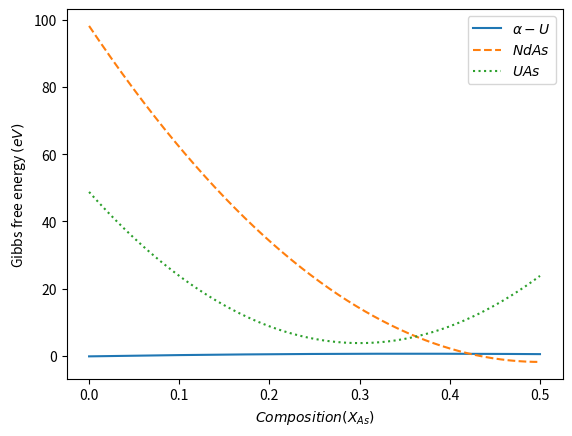

Python code for this plot:
import numpy as np
import math
import matplotlib.pyplot as plt

xvalues = []
gmm_p1_values = []
gmm_p2_values = []
gmm_p3_values = []
gid_p1_values = []
gid_p2_values = []
gid_p3_values = []
gex_p1_values = []
gex_p2_values = []
gex_p3_values = []
Gp1_values = []
Gp2_values = []
Gp3_values = []

factor1 = 200
factor2 = 100
a = 0.0001
while (a < 0.5):
    x = a
    y = a

    # This is the mechanical mixing part of phase 1 and phase 2
    gmm_p1 = (1-x-y)*-0.15608 + x*0.05182 + y*0.05182 + + 3*y*y*0.633 #+ 3*x*x*-3.84 #+ 3*x*x*2.60 #  + 3*x*y*-3.225
    gmm_p2 = 0.5*(-0.21585-0.263903) + -1.57 + factor1*((x-0.5)*(x-0.5) + (y-0.5)*(y-0.5))
    #gmm_p3 = (1-x-y)*-0.08724 + x*-0.23777 + y*-0.23205
    gmm_p3 = 0.5*(-0.08724-0.26813) + -1.03 + factor2*((0.5-x-y)*(0.5-x-y) + (y-0.5)*(y-0.5))

    # This is the ideal part of phase 1 and phase 2
    gid_p1 = 8.617e-05*300*((1-x-y)*math.log(1-x-y) + x*math.log(x) + y*math.log(y))
    #gid_p2 = 8.617e-05*300*((1-x-y)*math.log(1-x-y) + x*math.log(x) + y*math.log(y))
    gid_p2 = 0
    #gid_p3 = 8.617e-05*300*((1-x-y)*math.log(1-x-y) + x*math.log(x) + y*math.log(y))
    gid_p3 = 0

    # This is the excess part of phase 1 and phase 2
    gex_p1 = (1-x-y)*x*4.17 # + x*y*-3.225 + (1-x-y)*y*-1.04
    gex_p2 = 0 #(1-x-y)*x*1.01 #+ (1-x-y)*y*11.38 + x*y*16.65
    #gex_p3 = 4*(1-x-y)*x*-1.46 + 4*x*y*3.60 + 4*(1-x-y)*y*3.52
    gex_p3 = 0

    # This is the total gibbs energy for phase 1 and phase 2
    Gp1 = gmm_p1 + gid_p1 + gex_p1
    Gp2 = gmm_p2 + gid_p2 + gex_p2
    Gp3 = gmm_p3 + gid_p3 + gid_p3

    xvalues.append(a)
    gmm_p1_values.append(gmm_p1)
    gmm_p2_values.append(gmm_p2)
    gmm_p3_values.append(gmm_p3)
    gid_p1_values.append(gid_p1)
    gid_p2_values.append(gid_p2)
    gid_p3_values.append(gid_p3)
    gex_p1_values.append(gex_p1)
    gex_p2_values.append(gex_p2)
    gex_p3_values.append(gex_p3)
    Gp1_values.append(Gp1)
    Gp2_values.append(Gp2)
    Gp3_values.append(Gp3)

    a = a + 0.00001

'''
fig = plt.figure()

plt.subplot(3, 3, 1)
plt.plot(xvalues, gmm_p1_values, label = 'Mechanical part')
plt.plot(xvalues, gid_p1_values, ls = '--', label = 'Ideal part')
plt.plot(xvalues, gex_p1_values, ls = ':', label = 'Excess part')
plt.xlabel('Composition (XAs = XNd)')
plt.ylabel('Gibbs free energy (eV)')
plt.legend()
plt.title('Phase 1')

plt.subplot(3, 3, 2)
plt.plot(xvalues, gmm_p2_values, label = 'Mechanical part')
plt.plot(xvalues, gid_p2_values, ls = '--', label = 'Ideal part')
plt.plot(xvalues, gex_p2_values, ls = ':', label = 'Excess part')
plt.xlabel('Composition (XAs = XNd)')
plt.ylabel('Gibbs free energy (eV)')
plt.legend()
plt.title('Phase 2')

plt.subplot(3, 3, 4)
plt.plot(xvalues, Gp1_values, label = 'Total Gibbs energy')
plt.xlabel('Composition (XAs = XNd)')
plt.ylabel('Gibbs free energy (eV)')
plt.legend()
plt.title('Phase 1')

plt.subplot(3, 3, 5)
plt.plot(xvalues, Gp2_values, label = 'Total Gibbs energy')
plt.xlabel('Composition (XAs = XNd)')
plt.ylabel('Gibbs free energy (eV)')
plt.legend()
plt.title('Phase 2')

plt.subplot(3, 3, 3)
plt.plot(xvalues, gmm_p3_values, label = 'Mechanical part')
plt.plot(xvalues, gid_p3_values, ls = '--', label = 'Ideal part')
plt.plot(xvalues, gex_p3_values, ls = ':', label = 'Excess part')
plt.xlabel('Composition (XAs = XNd)')
plt.ylabel('Gibbs free energy (eV)')
plt.legend()
plt.title('Phase 3')

plt.subplot(3, 3, 6)
plt.plot(xvalues, Gp3_values, label = 'Total Gibbs energy')
plt.xlabel('Composition (XAs = XNd)')
plt.ylabel('Gibbs free energy (eV)')
plt.legend()
plt.title('Phase 3')

plt.subplot(3, 3, 7)
plt.plot(xvalues, Gp1_values, label = 'Phase 1')
plt.plot(xvalues, Gp2_values, ls = '--', label = 'Phase 2')
plt.plot(xvalues, Gp3_values, ls = ':', label = 'Phase 3')
plt.xlabel('Composition (XAs = XNd)')
plt.ylabel('Gibbs free energy (eV)')
plt.legend()
'''

plt.plot(xvalues, Gp1_values, label = r'$\alpha-{U}$')
plt.plot(xvalues, Gp2_values, ls = '--', label = r'$NdAs$')
plt.plot(xvalues, Gp3_values, ls = ':', label = r'$UAs$')
plt.xlabel(r'$Composition (X_{As})$')
plt.ylabel(r'Gibbs free energy $(eV)$')
plt.legend()

#plt.ylim(-5, 15)
plt.show()
